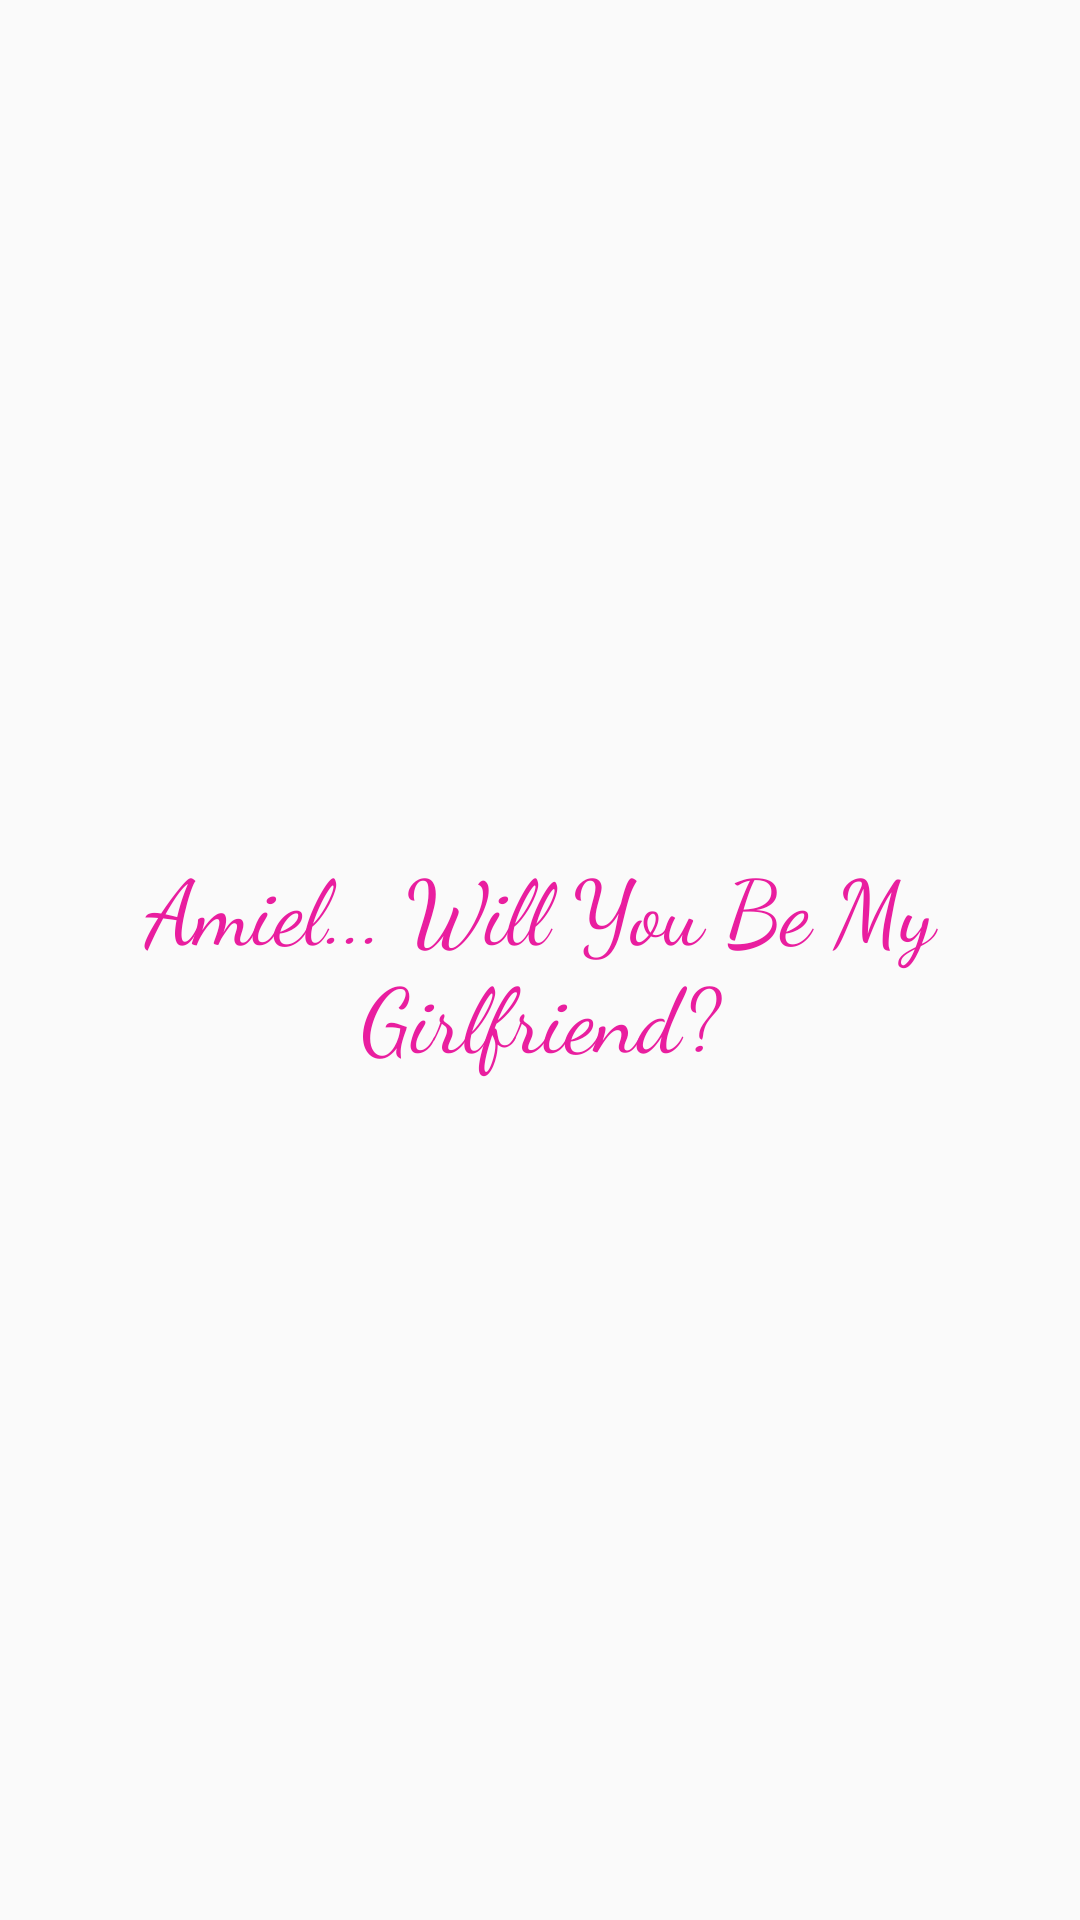

The Android layout XML behind this screen, and the referenced resources:
<!-- AndroidManifest.xml: application theme AppTheme -->
<!-- res/layout/activity_girlfriend.xml -->
<?xml version="1.0" encoding="utf-8"?>
<android.support.constraint.ConstraintLayout xmlns:android="http://schemas.android.com/apk/res/android"
    xmlns:app="http://schemas.android.com/apk/res-auto"
    xmlns:tools="http://schemas.android.com/tools"
    android:layout_width="match_parent"
    android:layout_height="match_parent"
    tools:context=".Girlfriend">

    <TextView
        android:layout_width="wrap_content"
        android:layout_height="wrap_content"
        android:text="Amiel... Will You Be My Girlfriend?"
        android:textColor="#E91E9F"
        android:textSize="30sp"
        app:fontFamily="cursive"
        android:gravity="center"
        app:layout_constraintBottom_toBottomOf="parent"
        app:layout_constraintLeft_toLeftOf="parent"
        app:layout_constraintRight_toRightOf="parent"
        app:layout_constraintTop_toTopOf="parent" />

</android.support.constraint.ConstraintLayout>
<!-- resources referenced by this layout -->
<resources>
  <style name="AppTheme" parent="Theme.AppCompat.Light.DarkActionBar">
          
          <item name="colorPrimary">@color/colorPrimaryBumble</item>
          <item name="colorPrimaryDark">@color/colorPrimaryDarkBumble</item>
          <item name="colorAccent">@color/colorAccent</item>
      </style>
  <color name="colorPrimaryBumble">#EDBB32</color>
  <color name="colorPrimaryDarkBumble">#EDB418</color>
  <color name="colorAccent">#D81B60</color>
</resources>
